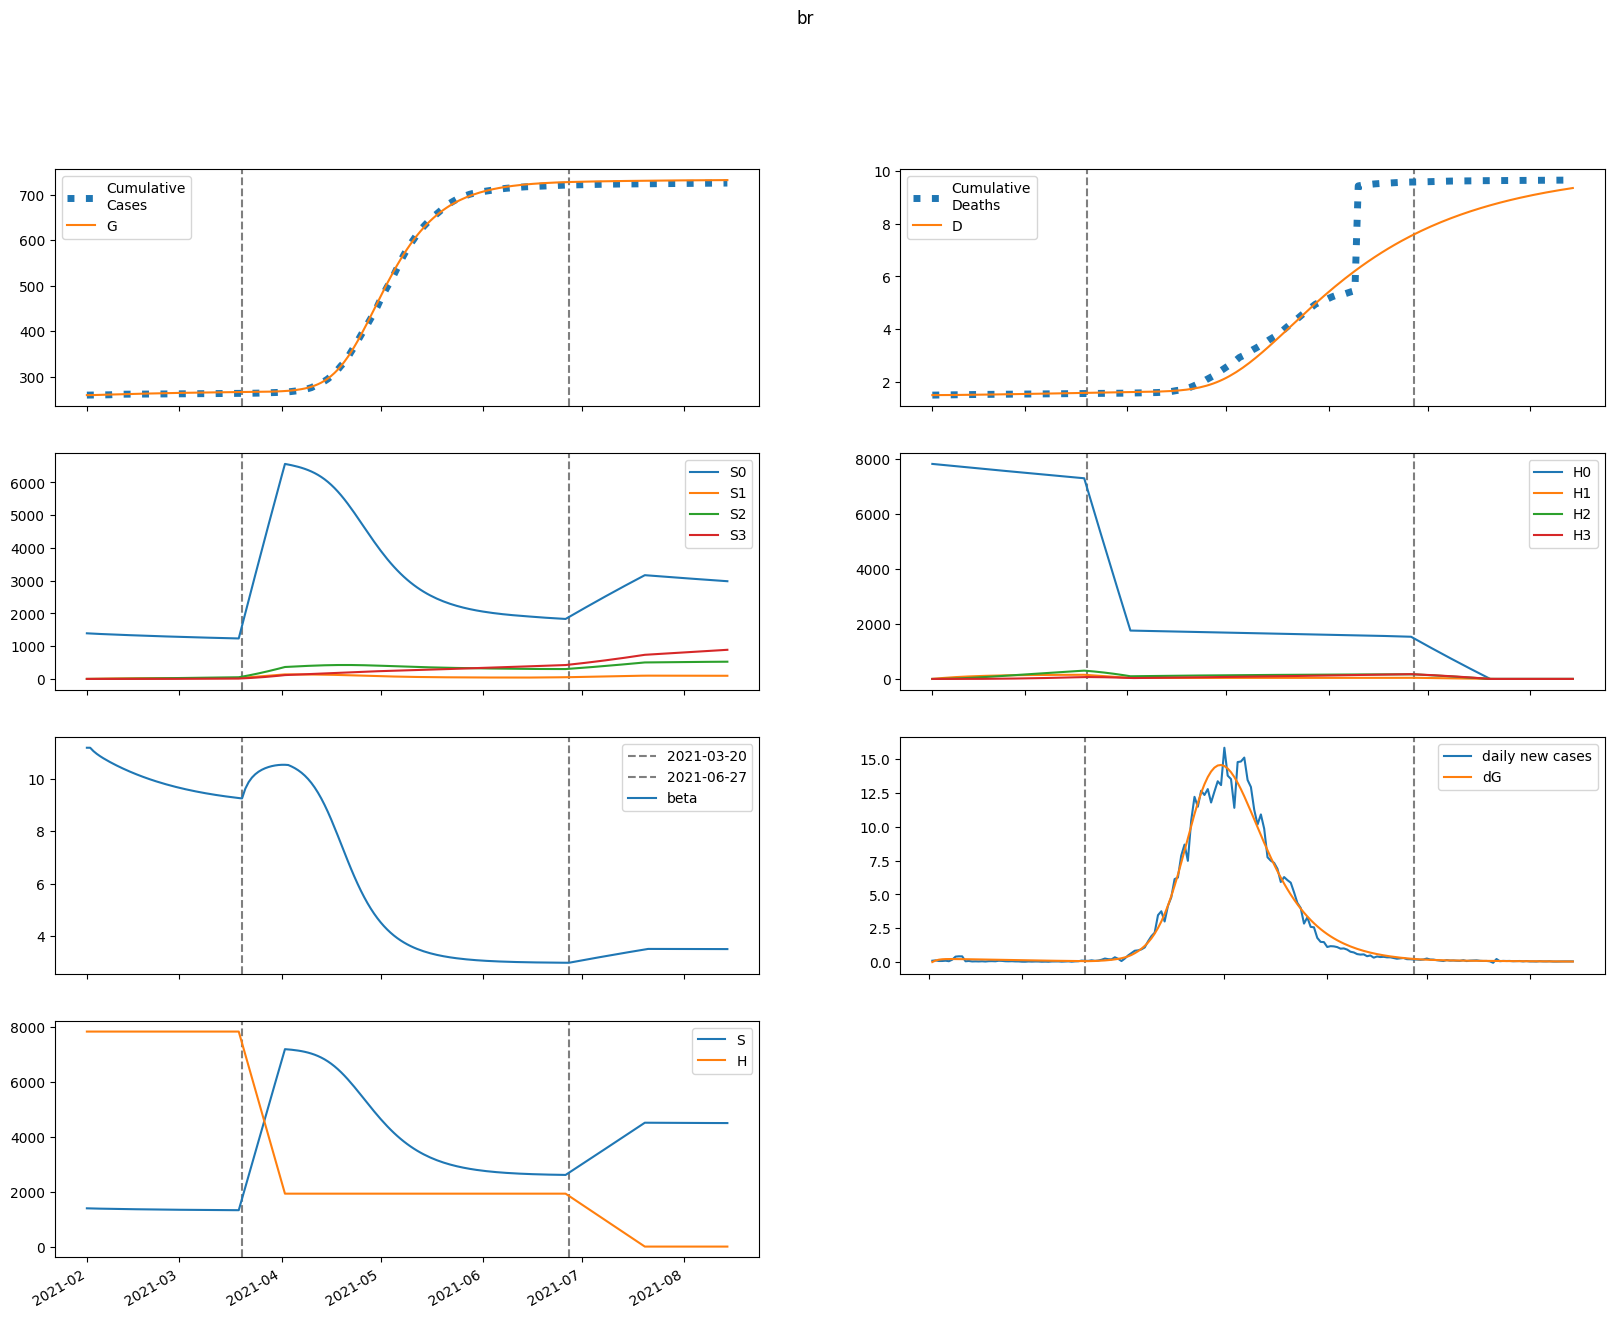

Data behind this chart, as committed beside it:
series, 2021-02-01, 2021-02-02, 2021-02-03, 2021-02-04, 2021-02-05, 2021-02-06, 2021-02-07, 2021-02-08, 2021-02-09, 2021-02-10, 2021-02-11, 2021-02-12, 2021-02-13, 2021-02-14, 2021-02-15, 2021-02-16, 2021-02-17, 2021-02-18, 2021-02-19, 2021-02-20, 2021-02-21, 2021-02-22, 2021-02-23
S, 1393527, 1389692, 1386576, 1383859, 1381372, 1379031, 1376789, 1374623, 1372520, 1370474, 1368481, 1366539, 1364648, 1362806, 1361012, 1359267, 1357570, 1355920, 1354318, 1352761, 1351250, 1349784, 1348362
E, 0.0, 3835, 5800, 6778, 7231, 7403, 7424, 7363, 7257, 7126, 6981, 6829, 6672, 6512, 6352, 6191, 6031, 5871, 5713, 5556, 5400, 5246, 5094
I, 2561, 1675, 1211, 965.9, 835.1, 763.1, 721.2, 694.4, 675.1, 659.2, 644.9, 631.3, 617.7, 604.2, 590.5, 576.8, 563, 549.2, 535.3, 521.5, 507.8, 494.1, 480.6
A, 23051, 19434, 17420, 16253, 15533, 15048, 14685, 14385, 14116, 13860, 13610, 13359, 13106, 12851, 12593, 12332, 12069, 11803, 11536, 11269, 11001, 10732, 10465
IH, 0.0, 373.9, 608.7, 769.6, 890.5, 989.3, 1075, 1152, 1224, 1290, 1353, 1412, 1467, 1519, 1568, 1614, 1656, 1695, 1731, 1764, 1794, 1822, 1847
IN, 512.3, 955.8, 1163, 1249, 1274, 1270, 1253, 1229, 1203, 1176, 1150, 1125, 1100, 1076, 1053, 1030, 1007, 984.3, 962.1, 940.1, 918.2, 896.6, 875.1
D, 1501, 1501, 1501, 1502, 1503, 1504, 1505, 1506, 1508, 1509, 1510, 1512, 1513, 1515, 1517, 1518, 1520, 1522, 1524, 1526, 1528, 1530, 1532
R, 0.0, 3686, 6873, 9777, 12514, 15145, 17701, 20200, 22651, 25058, 27423, 29746, 32028, 34269, 36468, 38624, 40738, 42808, 44834, 46816, 48754, 50648, 52498
G, 259563, 259563, 259678, 259852, 260055, 260272, 260494, 260717, 260938, 261156, 261370, 261579, 261784, 261984, 262179, 262370, 262556, 262737, 262913, 263084, 263251, 263413, 263570
H, 7828659, 7828659, 7828659, 7828659, 7828659, 7828659, 7828659, 7828659, 7828659, 7828659, 7828659, 7828659, 7828659, 7828659, 7828659, 7828659, 7828659, 7828659, 7828659, 7828659, 7828659, 7828659, 7828659
S0, 1393527, 1387607, 1382420, 1377640, 1373102, 1368718, 1364441, 1360249, 1356128, 1352072, 1348077, 1344139, 1340260, 1336436, 1332668, 1328954, 1325295, 1321689, 1318136, 1314634, 1311183, 1307783, 1304432
E0, 0.0, 3835, 5795, 6767, 7212, 7377, 7390, 7322, 7209, 7071, 6920, 6762, 6600, 6436, 6271, 6107, 5943, 5781, 5620, 5461, 5303, 5148, 4995
I0, 2561, 1675, 1211, 965.7, 834.6, 762.3, 719.9, 692.5, 672.6, 656.2, 641.3, 627.1, 613, 598.9, 584.8, 570.6, 556.4, 542.2, 528.1, 514, 500, 486.1, 472.4
A0, 23051, 19434, 17420, 16252, 15529, 15039, 14671, 14364, 14087, 13823, 13563, 13304, 13042, 12777, 12510, 12240, 11969, 11695, 11421, 11146, 10872, 10598, 10325
IH0, 0.0, 373.9, 608.7, 769.6, 890.5, 989.2, 1075, 1152, 1223, 1289, 1352, 1410, 1465, 1516, 1564, 1609, 1651, 1689, 1724, 1756, 1786, 1812, 1836
IN0, 512.3, 955.8, 1163, 1249, 1274, 1270, 1252, 1228, 1202, 1175, 1149, 1123, 1098, 1073, 1049, 1025, 1002, 978.6, 955.7, 933.1, 910.7, 888.5, 866.5
D0, 1501, 1501, 1501, 1502, 1503, 1504, 1505, 1506, 1508, 1509, 1510, 1512, 1513, 1515, 1517, 1518, 1520, 1522, 1524, 1526, 1528, 1530, 1532
R0, 0.0, 3686, 6873, 9777, 12514, 15144, 17699, 20196, 22643, 25045, 27404, 29720, 31994, 34224, 36410, 38553, 40651, 42705, 44713, 46676, 48594, 50467, 52294
G0, 259563, 259563, 259678, 259852, 260055, 260271, 260493, 260714, 260934, 261150, 261362, 261570, 261773, 261971, 262164, 262352, 262535, 262714, 262887, 263056, 263220, 263379, 263533
H0, 7828659, 7816916, 7805190, 7793483, 7781792, 7770120, 7758464, 7746827, 7735207, 7723604, 7712018, 7700450, 7688900, 7677366, 7665850, 7654351, 7642870, 7631406, 7619959, 7608529, 7597116, 7585720, 7574342
S1, 0.0, 2085, 4008, 5784, 7424, 8938, 10336, 11626, 12816, 13914, 14927, 15860, 16720, 17512, 18242, 18914, 19532, 20100, 20622, 21102, 21542, 21946, 22316
E1, 0.0, 0.0, 4.673, 11.13, 18.18, 25.32, 32.26, 38.86, 45.01, 50.65, 55.73, 60.25, 64.2, 67.59, 70.46, 72.82, 74.72, 76.19, 77.26, 77.96, 78.34, 78.43, 78.25
I1, 0.0, 0.0, 0.0, 0.1402, 0.4256, 0.8239, 1.298, 1.817, 2.354, 2.89, 3.41, 3.902, 4.36, 4.777, 5.152, 5.484, 5.771, 6.016, 6.221, 6.386, 6.516, 6.612, 6.677
A1, 0.0, 0.0, 0.0, 1.262, 4.068, 8.339, 13.87, 20.4, 27.69, 35.5, 43.6, 51.81, 59.95, 67.87, 75.47, 82.65, 89.35, 95.5, 101.1, 106.1, 110.5, 114.3, 117.5
IH1, 0.0, 0.0, 0.0, 0.0, 0.02046, 0.08205, 0.2002, 0.3845, 0.6397, 0.9667, 1.363, 1.826, 2.348, 2.923, 3.544, 4.204, 4.895, 5.61, 6.343, 7.086, 7.834, 8.581, 9.323
IN1, 0.0, 0.0, 0.0, 0.0, 0.02804, 0.1094, 0.2595, 0.4843, 0.7828, 1.149, 1.573, 2.043, 2.55, 3.08, 3.622, 4.166, 4.704, 5.227, 5.729, 6.205, 6.649, 7.06, 7.436
D1, 0.0, 0.0, 0.0, 0.0, 0.0, 2.27342413820565e-05, 0.0001139, 0.0003362, 0.0007634, 0.001474, 0.002548, 0.004063, 0.006091, 0.008699, 0.01195, 0.01588, 0.02055, 0.02599, 0.03222, 0.03927, 0.04714, 0.05585, 0.06538
R1, 0.0, 0.0, 0.0, 0.0, 0.198, 0.8406, 2.166, 4.382, 7.657, 12.12, 17.87, 24.96, 33.41, 43.21, 54.35, 66.77, 80.4, 95.17, 111, 127.8, 145.4, 163.9, 183
G1, 0.0, 0.0, 0.0, 0.1402, 0.4741, 1.02, 1.779, 2.747, 3.913, 5.263, 6.783, 8.455, 10.26, 12.19, 14.22, 16.33, 18.51, 20.76, 23.04, 25.36, 27.7, 30.05, 32.4
H1, 0.0, 11743, 22630, 32721, 42074, 50741, 58772, 66212, 73103, 79484, 85392, 90860, 95921, 100603, 104933, 108937, 112637, 116056, 119213, 122128, 124817, 127297, 129583
S2, 0.0, 0.0, 148.6, 432.4, 839.4, 1358, 1979, 2691, 3487, 4358, 5296, 6295, 7348, 8450, 9595, 10778, 11994, 13240, 14511, 15803, 17115, 18441, 19781
E2, 0.0, 0.0, 0.0, 0.1019, 0.3433, 0.7385, 1.29, 1.994, 2.839, 3.809, 4.889, 6.06, 7.301, 8.596, 9.926, 11.27, 12.63, 13.97, 15.3, 16.59, 17.84, 19.05, 20.2
I2, 0.0, 0.0, 0.0, 0.0, 0.003058, 0.0123, 0.0302, 0.05846, 0.09805, 0.1493, 0.2119, 0.2853, 0.3684, 0.46, 0.5587, 0.6632, 0.772, 0.8838, 0.9972, 1.111, 1.224, 1.336, 1.445
A2, 0.0, 0.0, 0.0, 0.0, 0.02752, 0.1159, 0.2971, 0.5989, 1.043, 1.646, 2.416, 3.357, 4.467, 5.737, 7.158, 8.714, 10.39, 12.17, 14.03, 15.96, 17.94, 19.94, 21.95
IH2, 0.0, 0.0, 0.0, 0.0, 0.0, 0.0004463, 0.00223, 0.00658, 0.01494, 0.02887, 0.04991, 0.07954, 0.1191, 0.1698, 0.2325, 0.308, 0.3968, 0.4992, 0.6152, 0.7448, 0.8876, 1.043, 1.211
IN2, 0.0, 0.0, 0.0, 0.0, 0.0, 0.0006116, 0.002989, 0.008628, 0.01916, 0.0362, 0.0612, 0.09538, 0.1396, 0.1946, 0.2605, 0.3373, 0.4247, 0.5221, 0.6288, 0.7439, 0.8663, 0.995, 1.129
D2, 0.0, 0.0, 0.0, 0.0, 0.0, 0.0, 4.958280929202702e-07, 2.9731773766699915e-06, 1.0283046290725618e-05, 2.6882506573738575e-05, 5.8949888358939085e-05, 0.0001144, 0.0002028, 0.0003351, 0.0005237, 0.000782, 0.001124, 0.001565, 0.00212, 0.002803, 0.00363, 0.004616, 0.005775
R2, 0.0, 0.0, 0.0, 0.0, 0.0, 0.004318, 0.0226, 0.06967, 0.165, 0.3316, 0.5954, 0.984, 1.526, 2.248, 3.179, 4.343, 5.763, 7.46, 9.452, 11.75, 14.38, 17.33, 20.62
G2, 0.0, 0.0, 0.0, 0.0, 0.003058, 0.01336, 0.03551, 0.07422, 0.134, 0.2192, 0.3335, 0.4802, 0.662, 0.881, 1.139, 1.437, 1.775, 2.154, 2.573, 3.032, 3.53, 4.065, 4.636
H2, 0.0, 0.0, 838.8, 2445, 4753, 7702, 11235, 15299, 19846, 24832, 30213, 35953, 42015, 48366, 54977, 61817, 68863, 76088, 83472, 90994, 98634, 106375, 114201
S3, 0.0, 0.0, 0.0, 1.767, 6.911, 16.9, 33.05, 56.59, 88.59, 130.1, 181.9, 244.8, 319.7, 407, 507.5, 621.5, 749.6, 892.1, 1049, 1222, 1410, 1613, 1832
E3, 0.0, 0.0, 0.0, 0.0, 0.0006352, 0.002788, 0.007449, 0.01562, 0.02827, 0.04625, 0.07028, 0.1009, 0.1387, 0.1837, 0.2362, 0.2961, 0.3633, 0.4376, 0.5187, 0.6062, 0.6996, 0.7984, 0.9021
I3, 0.0, 0.0, 0.0, 0.0, 0.0, 1.9056526587769058e-05, 9.612135274663359e-05, 0.0002863, 0.000656, 0.001277, 0.002223, 0.003562, 0.005358, 0.007664, 0.01052, 0.01397, 0.01802, 0.02268, 0.02797, 0.03385, 0.04033, 0.04737, 0.05493
A3, 0.0, 0.0, 0.0, 0.0, 0.0, 0.0001715, 0.0008975, 0.002768, 0.006552, 0.01316, 0.02358, 0.03886, 0.06001, 0.08803, 0.1238, 0.1681, 0.2217, 0.285, 0.3584, 0.4423, 0.5365, 0.6412, 0.7562
IH3, 0.0, 0.0, 0.0, 0.0, 0.0, 0.0, 2.781509032077127e-06, 1.673916219312182e-05, 5.809902375038954e-05, 0.0001523, 0.0003348, 0.0006506, 0.001154, 0.001906, 0.002975, 0.004434, 0.006357, 0.008822, 0.0119, 0.01568, 0.02021, 0.02557, 0.03182
IN3, 0.0, 0.0, 0.0, 0.0, 0.0, 0.0, 3.8113053175538117e-06, 2.252421439736842e-05, 7.677093692879739e-05, 0.0001977, 0.0004266, 0.0008139, 0.001417, 0.002299, 0.003523, 0.005155, 0.007257, 0.009887, 0.0131, 0.01693, 0.02143, 0.02662, 0.03252
D3, 0.0, 0.0, 0.0, 0.0, 0.0, 0.0, 0.0, 3.0900018942957324e-09, 2.168567866153756e-08, 8.622837522483904e-08, 2.554662524948185e-07, 6.274079180728671e-07, 1.3501184276256575e-06, 2.6316721762484377e-06, 4.748751182681492e-06, 8.053550609032488e-06, 1.2978807102455158e-05, 2.0040891019622228e-05, 2.9840999356096464e-05, 4.306455489712018e-05, 6.047896313168947e-05, 8.292990654297611e-05, 0.0001113
R3, 0.0, 0.0, 0.0, 0.0, 0.0, 0.0, 2.691083786647656e-05, 0.0001683, 0.0006061, 0.001646, 0.003741, 0.007506, 0.01373, 0.02336, 0.03753, 0.05751, 0.08469, 0.1206, 0.1669, 0.2252, 0.2972, 0.3848, 0.4896
G3, 0.0, 0.0, 0.0, 0.0, 0.0, 1.9056526587769058e-05, 0.0001027, 0.0003262, 0.0007949, 0.001643, 0.003031, 0.005139, 0.008167, 0.01233, 0.01784, 0.02492, 0.03381, 0.04471, 0.05783, 0.0734, 0.09158, 0.1126, 0.1365
H3, 0.0, 0.0, 0.0, 9.986, 39.1, 95.68, 187.4, 321.1, 503.2, 739.5, 1035, 1395, 1823, 2323, 2899, 3553, 4289, 5109, 6015, 7009, 8092, 9266, 10532
beta, 11.19, 11.19, 11.06, 10.95, 10.86, 10.78, 10.71, 10.64, 10.57, 10.51, 10.45, 10.39, 10.33, 10.28, 10.22, 10.17, 10.12, 10.08, 10.03, 9.987, 9.945, 9.904, 9.865
